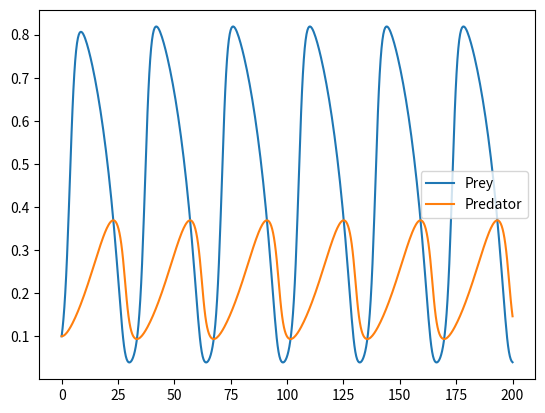

Generate this figure with matplotlib:

import numpy as np  
import matplotlib.pyplot as plt 
from scipy.integrate import odeint

#to Isolate a periodic orbit, 


def lokta_volterra(x,t,beta):
    alpha = 1
    delta = 0.1
    dxdt = x[0]*(1-x[0]) - (alpha*x[0]*x[1])/(delta + x[0])
    dydt = beta * x[1] * (1 - (x[1]/x[0]))
    return np.array([dxdt,dydt])


beta = 0.1  # or any other value beta is between 0.1 and 0.5
t = np.linspace(0, 200, 500)  # time grid
x0 = [0.1, 0.1]  # initial conditions

sol = odeint(lokta_volterra, x0, t, args=(beta,)) #using the odeint from scipy lib

plt.plot(t, sol[:, 0], label='Prey')
plt.plot(t, sol[:, 1], label='Predator')
plt.legend()
#plt.savefig('Beta = 0.1.png')
plt.show()





